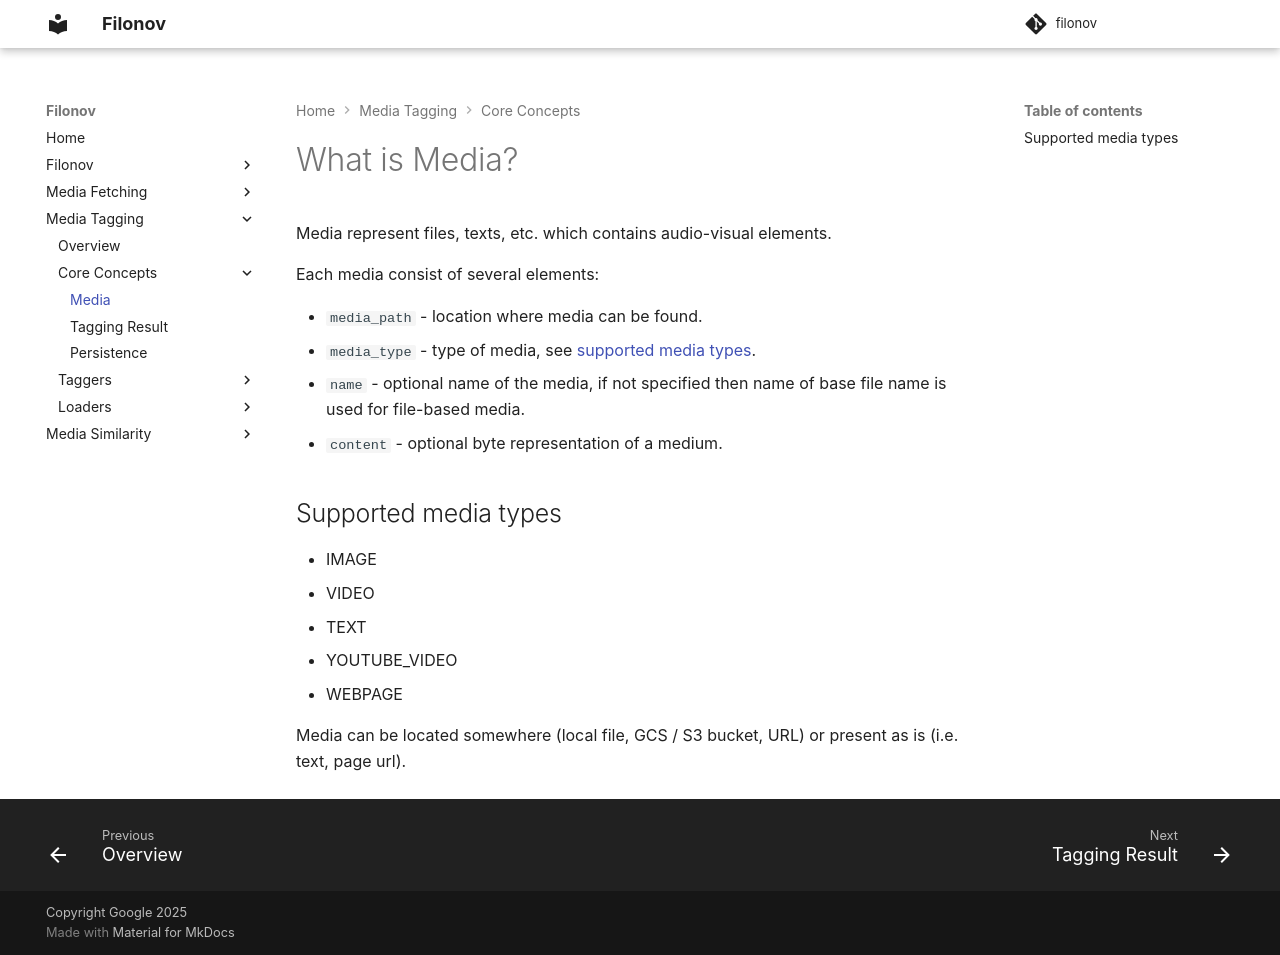

repository: google/filonov · page: tagging/media/index.html · generator: mkdocs

# What is Media?

Media represent files, texts, etc. which contains audio-visual elements.

Each media consist of several elements:

* `media_path` - location where media can be found.
* `media_type` - type of media, see [supported media types](#supported-media-types).
* `name` - optional name of the media, if not specified then name of base file name is used for file-based media.
* `content` - optional byte representation of a medium.

## Supported media types

* IMAGE
* VIDEO
* TEXT
* YOUTUBE_VIDEO
* WEBPAGE


Media can be located somewhere (local file, GCS / S3 bucket, URL) or present as is (i.e. text, page url).
